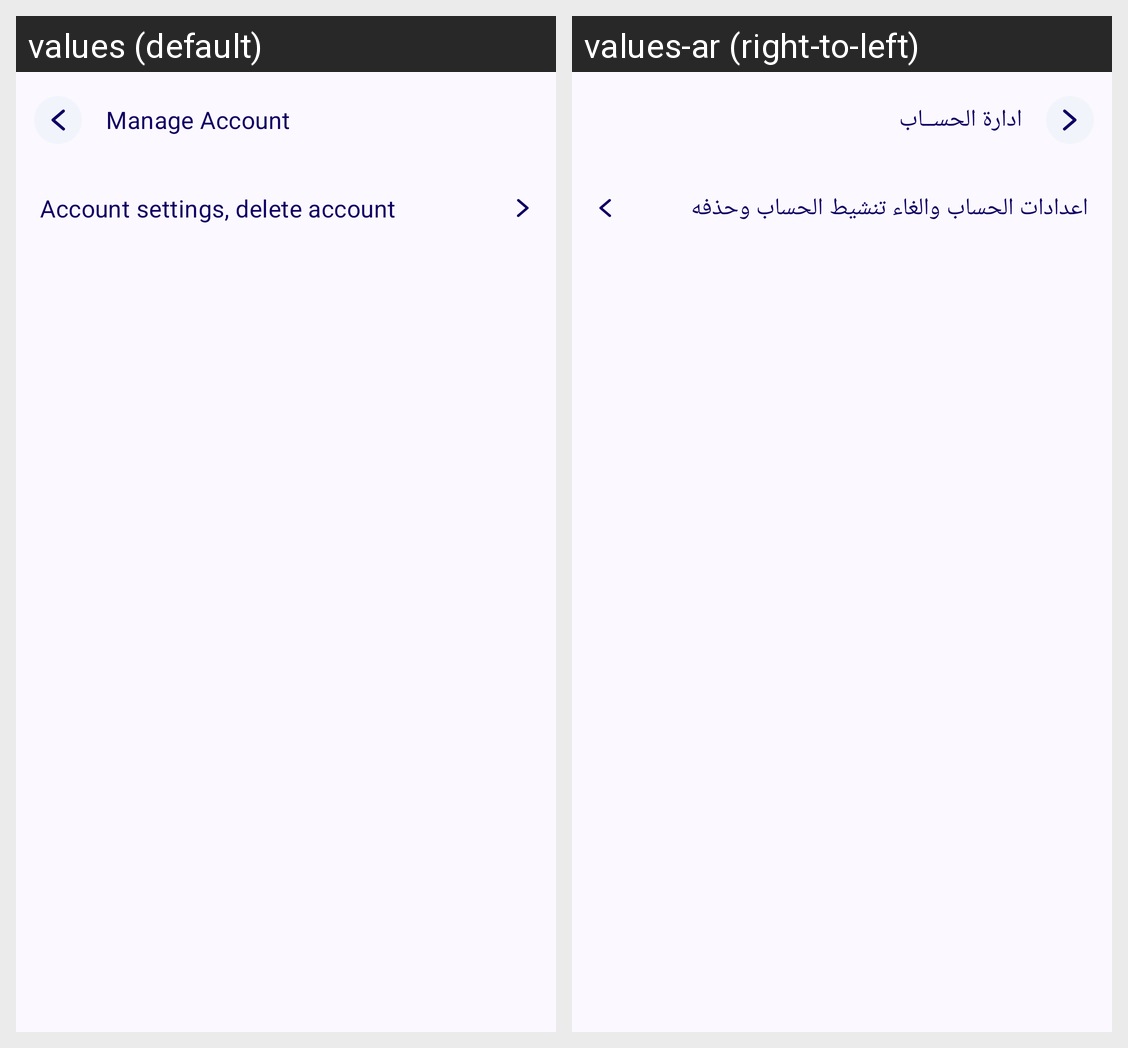

This grid shows one Android layout under two languages. Give, for every string resource on the screen, its name, the default text and each shown locale's text.
Android screen res/layout/fragment_manage_account.xml rendered under 2 locales, left to right: values (default), values-ar (right-to-left). Device: Nexus 5 (rendered at 1080×1920; each locale shown at half size, 540×960, under a caption strip naming it); theme Theme.AlTasherat.
Strings drawn on this screen, with the default value and each locale's value (text and hints the layout hard-codes, and strings that could not be matched under every locale, appear in the picture but are not listed):

manage_account
  values: Manage Account
  values-ar: ادارة الحســاب

account_settings_delete_account
  values: Account settings, delete account
  values-ar: اعدادات الحساب والغاء تنشيط الحساب وحذفه
